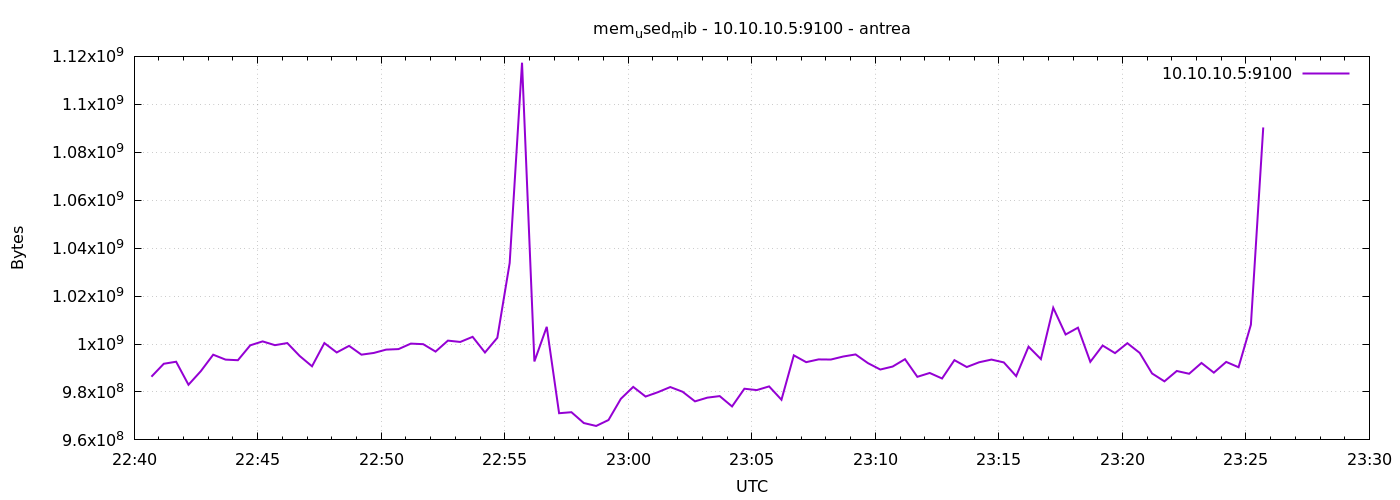

The table this chart was drawn from, first rows:
1777329642	986370048
1777329672	991764480
1777329702	992612352
1777329732	983007232
1777329762	988688384
1777329792	995545088
1777329822	993492992
1777329852	993243136
1777329882	999456768
1777329912	1001095168
1777329942	999522304
1777329972	1000394752
1777330002	995016704
1777330032	990707712
1777330062	1000402944
1777330092	996478976
1777330122	999235584
1777330152	995561472
1777330182	996274176
1777330212	997666816
1777330242	997879808
1777330272	1000173568
1777330302	999936000
1777330332	996839424
1777330362	1001418752
1777330392	1000865792
1777330422	1003003904
1777330452	996462592
1777330482	1002606592
1777330512	1033809920
1777330542	1117368320
1777330572	992722944
1777330602	1007173632
1777330632	971132928
1777330662	971554816
1777330692	967032832
1777330722	965820416
1777330752	968302592
1777330782	977145856
1777330812	982114304
1777330842	978087936
1777330872	979906560
1777330902	982048768
1777330932	980082688
1777330962	976076800
1777330992	977629184
1777331022	978272256
1777331052	973955072
1777331082	981352448
1777331112	980779008
1777331142	982319104
1777331172	976756736
1777331202	995274752
1777331232	992432128
1777331262	993579008
1777331292	993525760
1777331322	994787328
1777331352	995655680
1777331382	992026624
1777331412	989360128
1777331442	990601216
... 30 more rows
